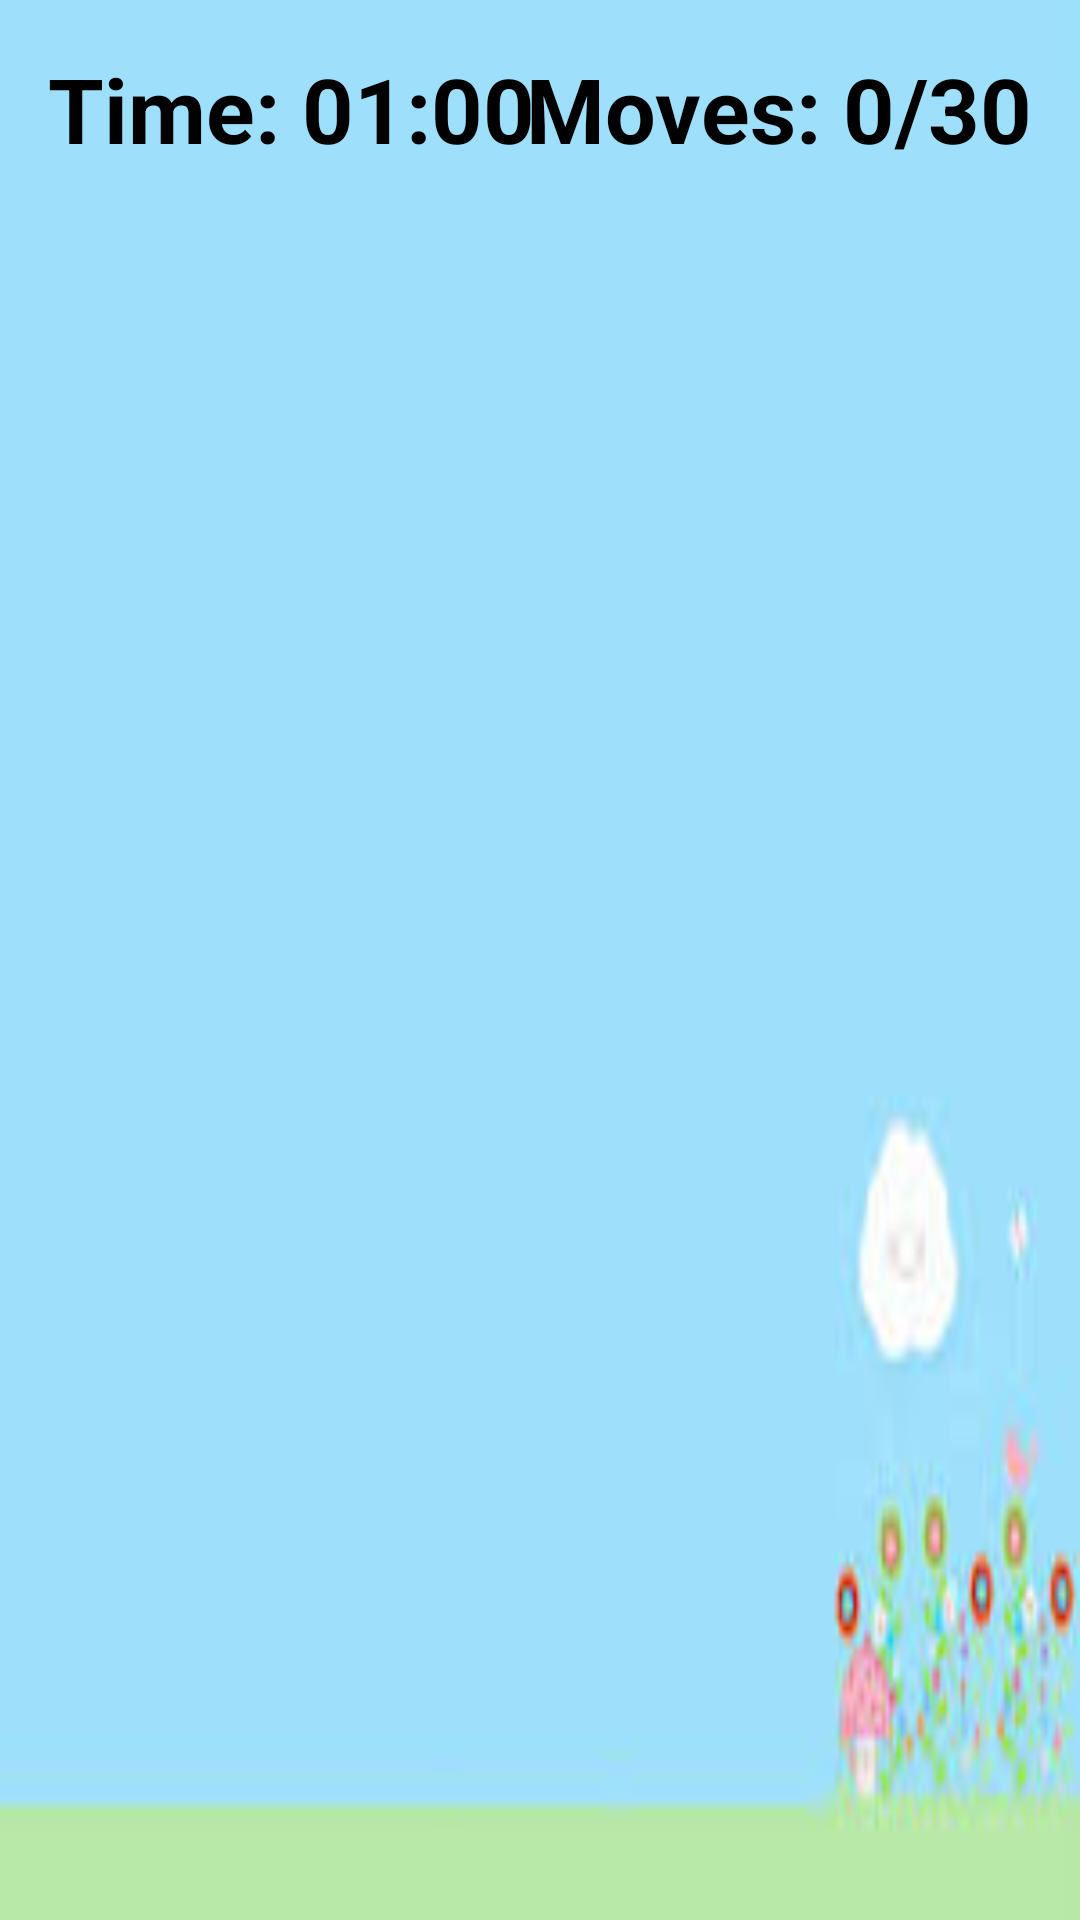

Reconstruct the res/layout file that produces this screen, plus the resources it refers to.
<!-- AndroidManifest.xml: application theme Theme.MemoKids -->
<!-- res/layout/activity_main.xml -->
<?xml version="1.0" encoding="utf-8"?>
<RelativeLayout xmlns:android="http://schemas.android.com/apk/res/android"
    xmlns:app="http://schemas.android.com/apk/res-auto"
    xmlns:tools="http://schemas.android.com/tools"
    android:background="@drawable/background1"
    android:layout_width="match_parent"
    android:layout_height="match_parent"
    tools:context=".MainActivity">

    <GridView
        android:id="@+id/gridView"
        android:layout_width="match_parent"
        android:layout_height="match_parent"
        android:layout_marginTop="110dp"
        android:numColumns="4"
        android:stretchMode="columnWidth">

    </GridView>
    <TextView
        android:id="@+id/timerTextView"
        android:layout_width="wrap_content"
        android:layout_height="wrap_content"
        android:layout_alignParentStart="true"
        android:layout_marginStart="16dp"
        android:layout_marginTop="16dp"
        android:text="Time: 01:00"
        android:textSize="30sp"
        android:textStyle="bold"
        android:textColor="#000000" />

    <TextView
        android:id="@+id/movesTextView"
        android:layout_width="wrap_content"
        android:layout_height="wrap_content"
        android:layout_alignParentEnd="true"
        android:layout_marginEnd="16dp"
        android:layout_marginTop="16dp"
        android:text="Moves: 0/30"
        android:textSize="30sp"
        android:textStyle="bold"
        android:textColor="#000000" />
    <com.airbnb.lottie.LottieAnimationView
        android:id="@+id/congratulationsAnimationView"
        android:layout_width="match_parent"
        android:layout_height="match_parent"
        android:layout_centerInParent="true"
        app:lottie_rawRes="@raw/level_complete_confetti"
        app:lottie_autoPlay="false"
        app:lottie_loop="false"
        android:visibility="gone"
        android:background="#CC000000" />


</RelativeLayout>
<!-- resources referenced by this layout -->
<resources>
  <!-- drawable background1: png bitmap (drawable-v24, 8494 bytes) -->
  <style name="Theme.MemoKids" parent="Theme.MaterialComponents.DayNight.DarkActionBar">
          
          <item name="colorPrimary">@color/purple_500</item>
          <item name="colorPrimaryVariant">@color/purple_700</item>
          <item name="colorOnPrimary">@color/white</item>
          
          <item name="colorSecondary">@color/teal_200</item>
          <item name="colorSecondaryVariant">@color/teal_700</item>
          <item name="colorOnSecondary">@color/black</item>
          
          <item name="android:statusBarColor" tools:targetApi="l">?attr/colorPrimaryVariant</item>
          
      </style>
  <color name="purple_500">#FF6200EE</color>
  <color name="purple_700">#FF3700B3</color>
  <color name="white">#FFFFFFFF</color>
  <color name="teal_200">#FF03DAC5</color>
  <color name="teal_700">#FF018786</color>
  <color name="black">#FF000000</color>
</resources>
